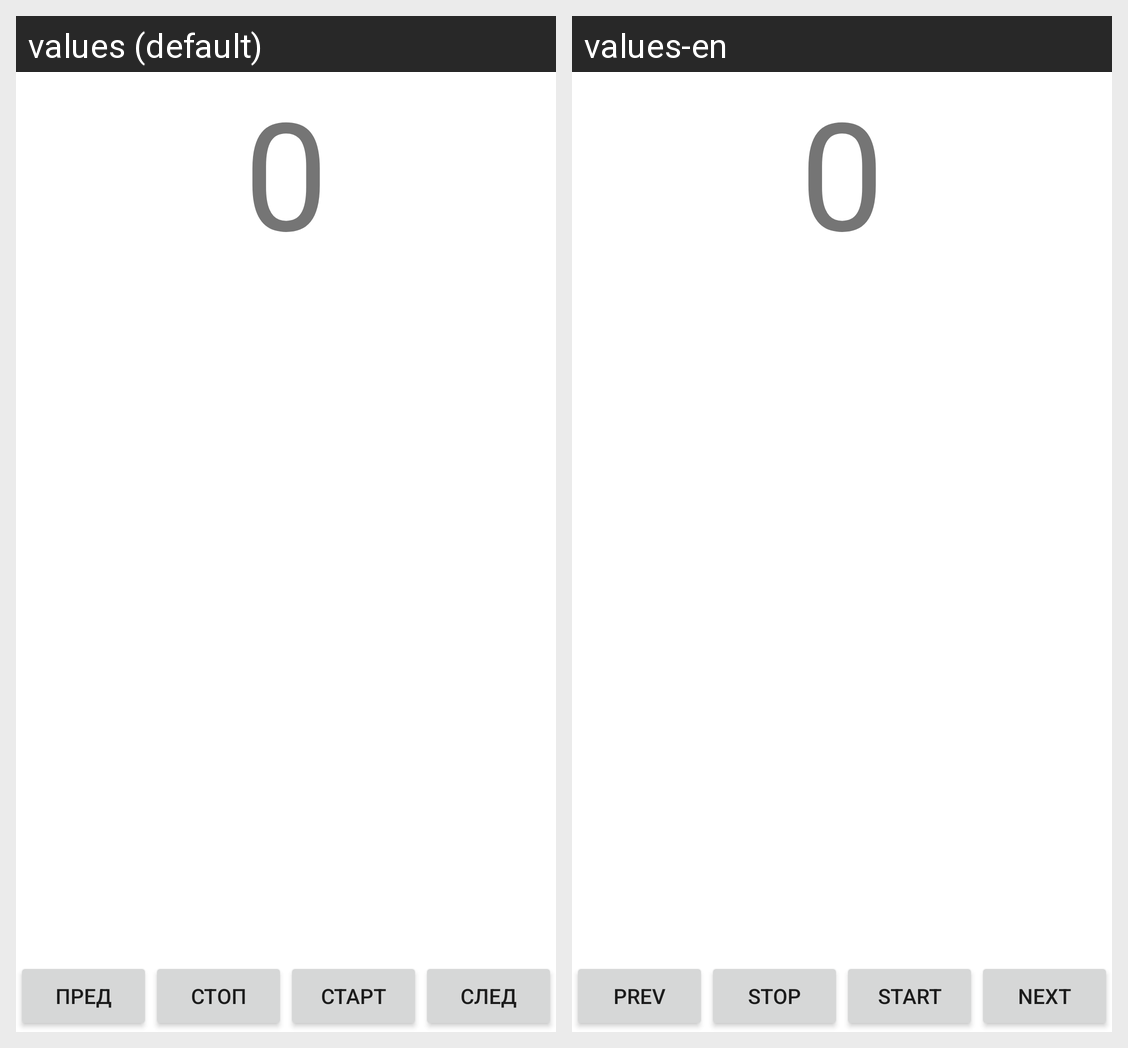

This grid shows one Android layout under two languages. Give, for every string resource on the screen, its name, the default text and each shown locale's text.
Android screen res/layout/activity_sequence.xml rendered under 2 locales, left to right: values (default), values-en. Device: Nexus 5 (rendered at 1080×1920; each locale shown at half size, 540×960, under a caption strip naming it); theme Theme.MaterialComponents.DayNight.NoActionBar.
Strings drawn on this screen, with the default value and each locale's value (text and hints the layout hard-codes, and strings that could not be matched under every locale, appear in the picture but are not listed):

buttonPrev
  values: ПРЕД
  values-en: Prev

buttonStop
  values: СТОП
  values-en: Stop

buttonStart
  values: СТАРТ
  values-en: Start

buttonNext
  values: СЛЕД
  values-en: Next
